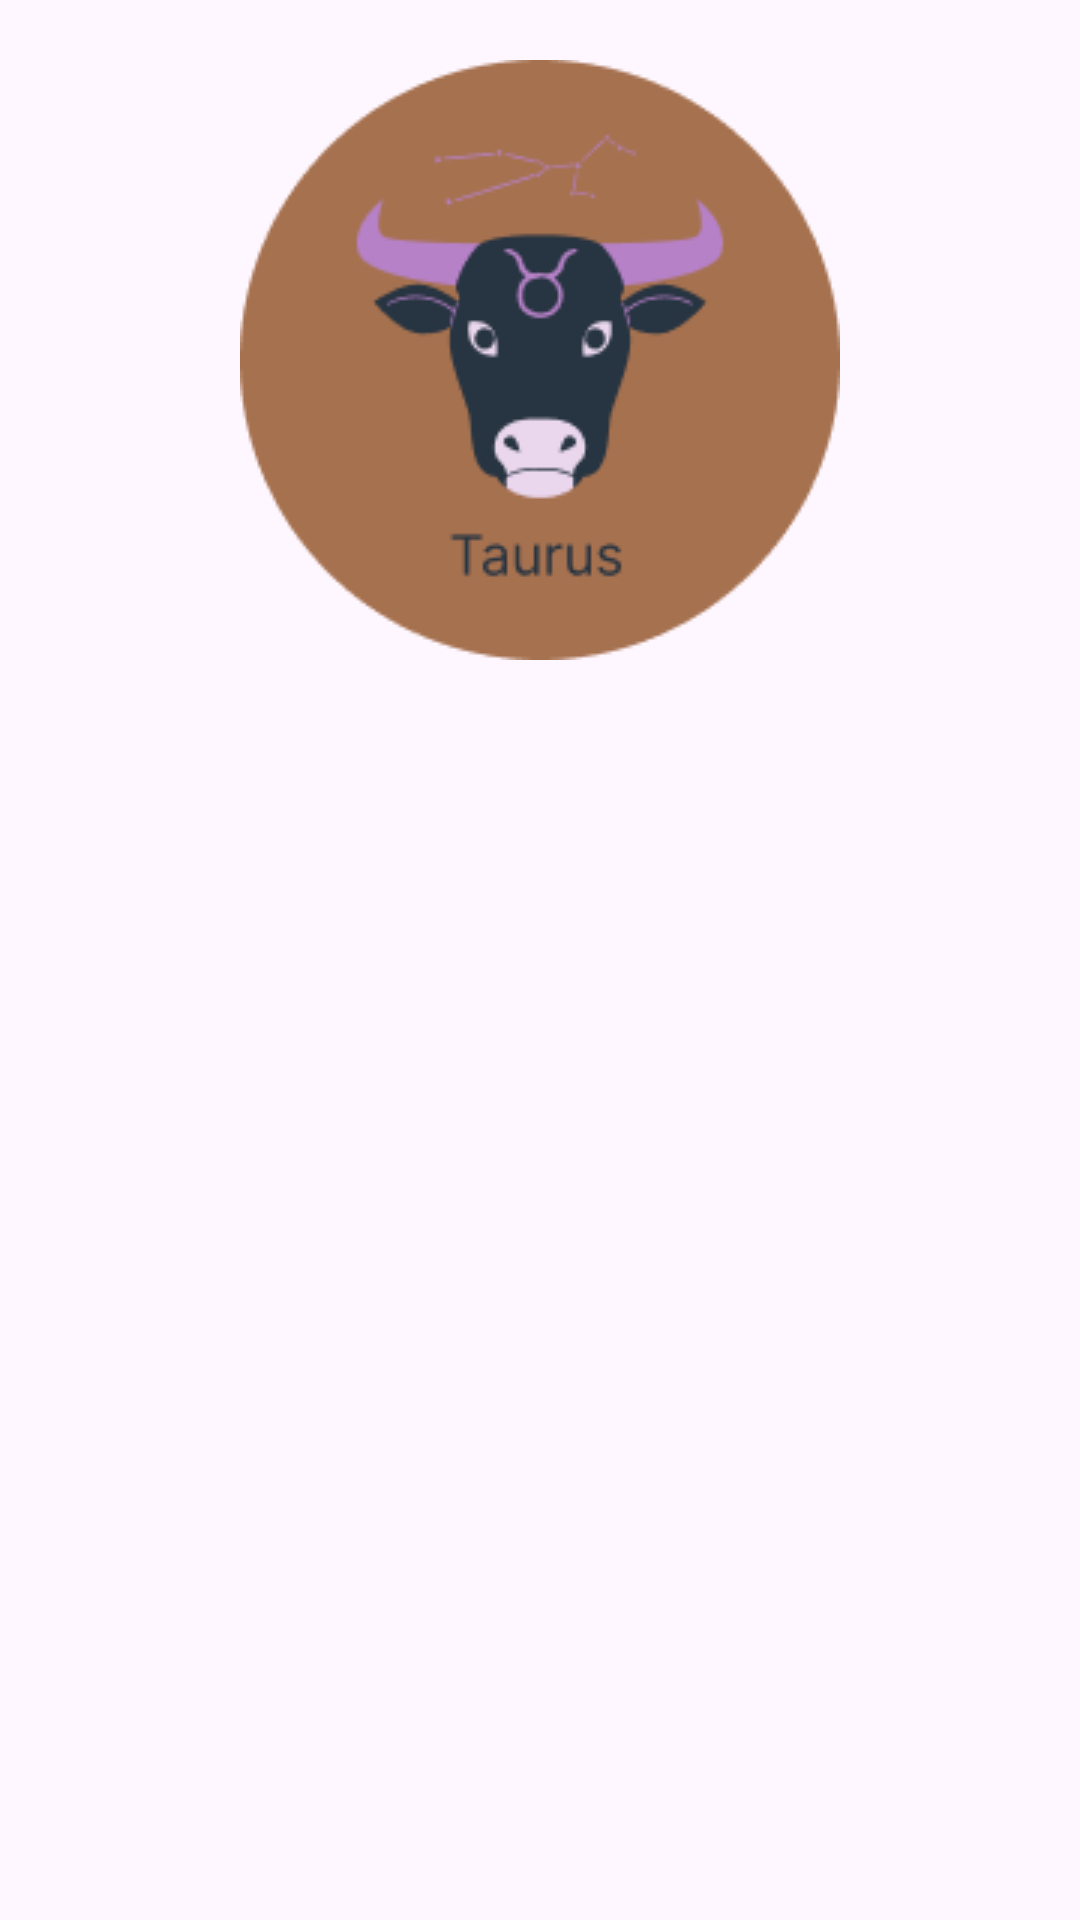

This screen was rendered from an Android layout file. Write that file and the resources it references.
<!-- AndroidManifest.xml: application theme Theme.Tarot -->
<!-- res/layout/astro_info_fragment.xml -->
<?xml version="1.0" encoding="utf-8"?>
<LinearLayout xmlns:android="http://schemas.android.com/apk/res/android"
    xmlns:tools="http://schemas.android.com/tools"
    android:layout_width="match_parent"
    android:layout_height="match_parent"
    android:orientation="vertical"
    tools:context=".view.astro.InfoFragment"
    tools:background="@drawable/background">

    <ImageView
        android:layout_width="200dp"
        android:layout_height="200dp"
        android:layout_gravity="center"
        android:layout_margin="20dp"
        android:src="@drawable/taurus_circle"/>

    <TextView
        android:id="@+id/tv_date"
        android:layout_width="wrap_content"
        android:layout_height="wrap_content"
        android:layout_gravity="center"
        android:textAppearance="@style/Custom.TextAppearanceInfoFull"
        tools:text="Сегодня 20.09.2022"/>

    <ScrollView
        android:layout_width="match_parent"
        android:layout_height="wrap_content"
        android:fillViewport="true"
        android:nestedScrollingEnabled="true"
        android:scrollbars="vertical"
        android:scrollbarSize="6dp"
        android:scrollbarThumbVertical="@color/peach">

        <LinearLayout
            android:layout_width="match_parent"
            android:layout_height="wrap_content"
            android:orientation="vertical">

            <TextView
                android:id="@+id/tv_description"
                android:layout_width="match_parent"
                android:layout_height="wrap_content"
                android:layout_margin="10dp"
                android:textAppearance="@style/Custom.TextAppearanceInfoFull"
                tools:text="Here's the kind of day you can definitely live with -- intense, passionate and meaningful. That goes for each and every encounter you have, no matter how casual it was supposed to be."/>

            <TextView
                android:id="@+id/tv_compatibility"
                android:layout_width="match_parent"
                android:layout_height="wrap_content"
                android:layout_margin="10dp"
                android:textAppearance="@style/Custom.TextAppearanceInfoFull"
                tools:text="Совместимость: Libra"/>

            <TextView
                android:id="@+id/tv_mood"
                android:layout_width="match_parent"
                android:layout_height="wrap_content"
                android:layout_margin="10dp"
                android:textAppearance="@style/Custom.TextAppearanceInfoFull"
                tools:text="Настроение: Excited"/>

            <TextView
                android:id="@+id/tv_color"
                android:layout_width="match_parent"
                android:layout_height="wrap_content"
                android:layout_margin="10dp"
                android:textAppearance="@style/Custom.TextAppearanceInfoFull"
                tools:text="Цвет: Orchid"/>

            <TextView
                android:id="@+id/tv_lucky_number"
                android:layout_width="match_parent"
                android:layout_height="wrap_content"
                android:layout_margin="10dp"
                android:textAppearance="@style/Custom.TextAppearanceInfoFull"
                tools:text="Счастливое число: 7"/>

            <TextView
                android:id="@+id/tv_lucky_time"
                android:layout_width="match_parent"
                android:layout_height="wrap_content"
                android:layout_margin="10dp"
                android:textAppearance="@style/Custom.TextAppearanceInfoFull"
                tools:text="Счастливое время: 05:00"/>

        </LinearLayout>

    </ScrollView>

</LinearLayout>
<!-- resources referenced by this layout -->
<resources>
  <color name="peach">#FFF9A952</color>
  <!-- drawable background: png bitmap (drawable, 175424 bytes) -->
  <!-- drawable taurus_circle: png bitmap (drawable, 8822 bytes) -->
  <style name="Custom.TextAppearanceInfoFull" parent="TextAppearance.Material3.HeadlineMedium">
          
          <item name="android:textColor">@color/platinum</item>
          <item name="fontFamily">@font/elmessiri_semibold</item>
          <item name="android:textSize">18sp</item>
          <item name="android:padding">5dp</item>
          <item name="android:textAlignment">inherit</item>
      </style>
  <style name="Theme.Tarot" parent="Theme.Material3.DayNight">
          
          <item name="colorPrimary">@color/purple_500</item>
          <item name="colorPrimaryVariant">@color/purple_700</item>
          <item name="colorOnPrimary">@color/white</item>
          
          <item name="colorSecondary">@color/teal_200</item>
          <item name="colorSecondaryVariant">@color/teal_700</item>
          <item name="colorOnSecondary">@color/black</item>
          
          <item name="android:statusBarColor" tools:targetApi="l">?attr/colorPrimaryVariant</item>
          
      </style>
  <color name="platinum">#FFE5E4E2</color>
  <color name="purple_500">#FF6200EE</color>
  <color name="purple_700">#FF3700B3</color>
  <color name="white">#FFFFFFFF</color>
  <color name="teal_200">#FF03DAC5</color>
  <color name="teal_700">#FF018786</color>
  <color name="black">#FF000000</color>
</resources>
